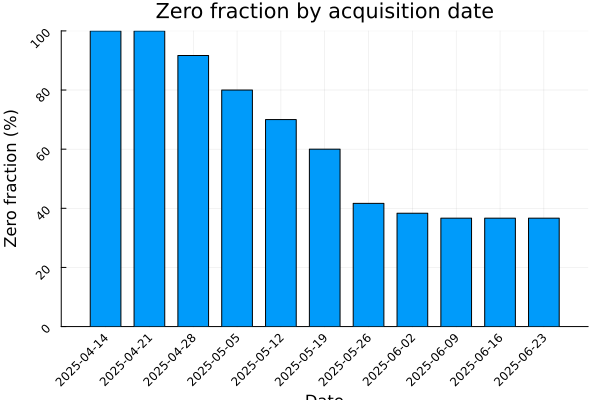

Data behind this chart, as committed beside it:
date, n_zero, n_positive, n_total, zero_frac
2025-04-14, 60, 0, 60, 1.0
2025-04-21, 60, 0, 60, 1.0
2025-04-28, 55, 5, 60, 0.9167
2025-05-05, 48, 12, 60, 0.8
2025-05-12, 42, 18, 60, 0.7
2025-05-19, 36, 24, 60, 0.6
2025-05-26, 25, 35, 60, 0.4167
2025-06-02, 23, 37, 60, 0.3833
2025-06-09, 22, 38, 60, 0.3667
2025-06-16, 22, 38, 60, 0.3667
2025-06-23, 22, 38, 60, 0.3667
